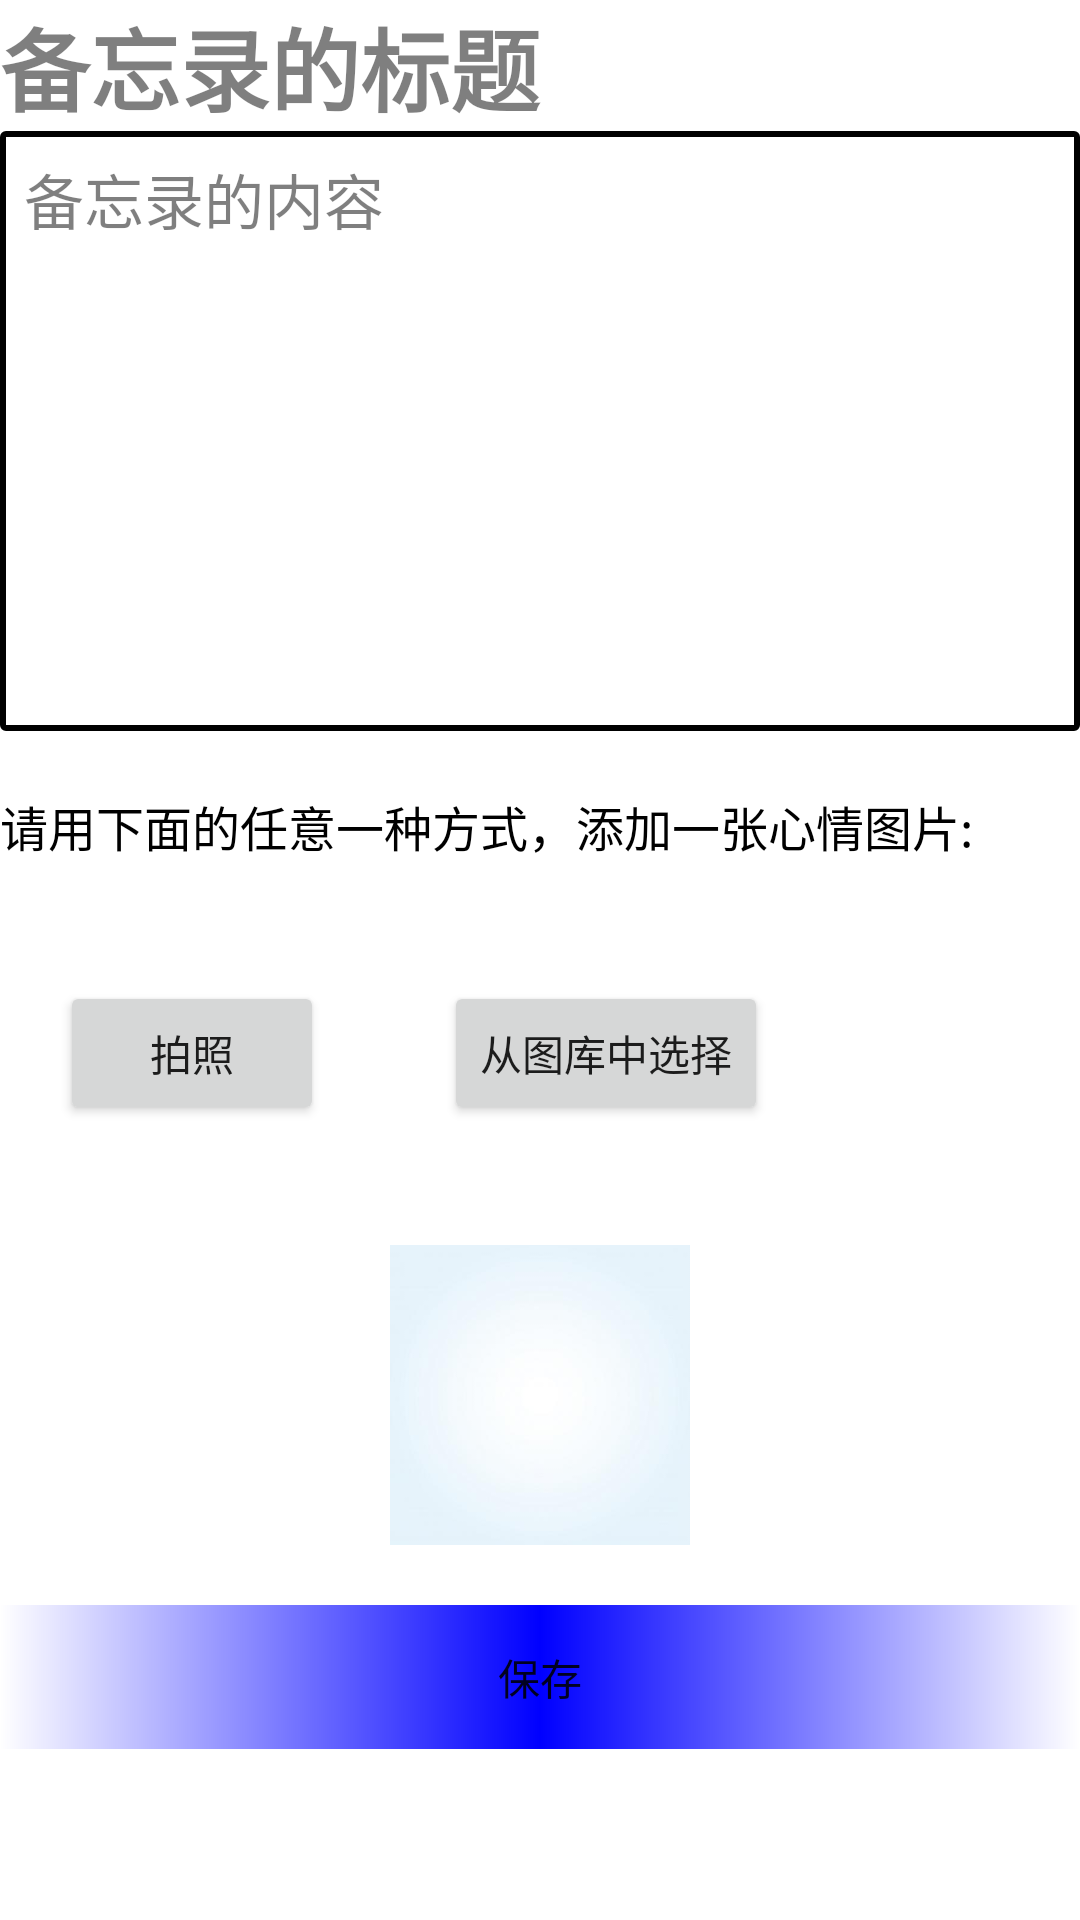

Produce the Android XML layout that renders to this screen, including the resource entries it uses.
<!-- AndroidManifest.xml: application theme Theme.XanguMu5 -->
<!-- res/layout/activity_main3.xml -->
<?xml version="1.0" encoding="utf-8"?>
<LinearLayout xmlns:android="http://schemas.android.com/apk/res/android"
    xmlns:app="http://schemas.android.com/apk/res-auto"
    xmlns:tools="http://schemas.android.com/tools"
    android:layout_width="match_parent"
    android:layout_height="match_parent"
    android:orientation="vertical"
    tools:context=".MainActivity3">


    <EditText
        android:id="@+id/editTextTextPersonName2"
        android:layout_width="match_parent"
        android:layout_height="wrap_content"
        android:ems="10"
        android:textSize="30sp"
        android:inputType="textPersonName"
        android:textColor="#000000"
        android:textColorHint="#80000000"
        android:textStyle="bold"
        android:background="@android:color/transparent"
        android:hint="备忘录的标题" />

    <EditText
        android:id="@+id/editTextTextPersonName3"
        android:layout_width="match_parent"
        android:layout_height="200dp"
        android:ems="10"
        android:inputType="textMultiLine"
        android:lines="5"
        android:maxLines="10"
        android:scrollbars="vertical"
        android:textSize="20sp"
        android:textColor="#000000"
        android:textColorHint="#80000000"
        android:background="@drawable/edit"
        android:hint="备忘录的内容"
        android:gravity="top|start"
        android:padding="8dp"/>

    <TextView
        android:id="@+id/textView6"
        android:layout_width="match_parent"
        android:layout_height="wrap_content"
        android:textSize="16sp"
        android:textColor="#000000"
        android:layout_marginTop="20dp"
        android:layout_marginBottom="20dp"
        android:text="请用下面的任意一种方式，添加一张心情图片:" />

    <LinearLayout
        android:layout_width="wrap_content"
        android:layout_height="wrap_content"
        android:orientation="horizontal"
        >
        <Button
            android:id="@+id/button3"
            android:layout_width="match_parent"
            android:layout_height="wrap_content"
            android:layout_margin="20dp"
            android:text="拍照" />

        <Button
            android:id="@+id/button4"
            android:layout_width="match_parent"
            android:layout_height="wrap_content"
            android:layout_margin="20dp"
            android:text="从图库中选择" />
    </LinearLayout>


    <ImageView
        android:id="@+id/imageView"
        android:layout_width="100dp"
        android:layout_height="100dp"
        android:layout_margin="20dp"
        android:layout_gravity="center"
        android:background="@drawable/edit"
        android:scaleType="centerCrop"
        android:src="@drawable/bgthree" />

    <Button
        android:id="@+id/button5"
        android:layout_width="match_parent"
        android:layout_height="wrap_content"
        android:background="@drawable/button"
        android:text="保存" />
</LinearLayout>
<!-- resources referenced by this layout -->
<resources>
  <!-- drawable bgthree: jpg bitmap (drawable, 2656 bytes) -->
  <!-- drawable button (drawable) -->
  <?xml version="1.0" encoding="utf-8"?>
  <layer-list xmlns:android="http://schemas.android.com/apk/res/android">
      <item>
          <shape>
              <gradient
                  android:startColor="#0000FF00"
              android:centerColor="#FF0000FF"
              android:endColor="#0000FF00"
              android:angle="0" />
          </shape>
      </item>
  </layer-list>
  <!-- drawable edit (drawable) -->
  <?xml version="1.0" encoding="utf-8"?>
  <shape xmlns:android="http://schemas.android.com/apk/res/android">
      <solid android:color="@android:color/transparent"/>
      <stroke
          android:width="2dp"
          android:color="#000000" />
      <corners android:radius="1dp" />
  </shape>
  <style name="Theme.XanguMu5" parent="Theme.MaterialComponents.DayNight.DarkActionBar">
          
          <item name="colorPrimary">@color/purple_500</item>
          <item name="colorPrimaryVariant">@color/purple_700</item>
          <item name="colorOnPrimary">@color/white</item>
          
          <item name="colorSecondary">@color/teal_200</item>
          <item name="colorSecondaryVariant">@color/teal_700</item>
          <item name="colorOnSecondary">@color/black</item>
          
          <item name="android:statusBarColor" tools:targetApi="l">?attr/colorPrimaryVariant</item>
          
      </style>
  <!-- not gathered from this repository: default colours our renderer supplied (Android Studio template values) -->
  <color name="purple_500">#FF6200EE</color>
  <color name="purple_700">#FF3700B3</color>
  <color name="teal_200">#FF03DAC5</color>
  <color name="teal_700">#FF018786</color>
  <color name="black">#FF000000</color>
  <color name="white">#FFFFFFFF</color>
</resources>
